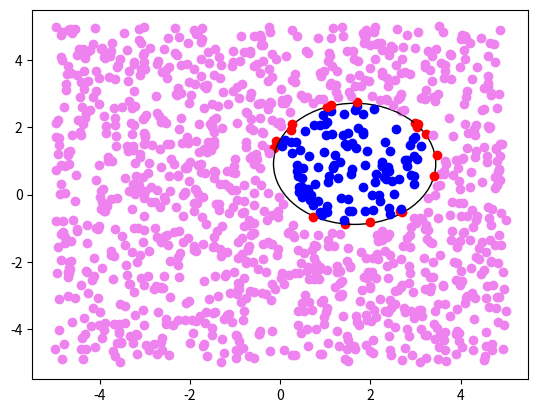

Here is the Python script that generated this plot:
import numpy as np
import matplotlib.pyplot as plt
import math


epsilon = 0.07

#print('Write borders for the center of the circle ')
#centre_coordinates = int(input())
centre_coordinates = 2

#print('Write max value of radius ')
#radius_h = int(input())
radius_h = 2

#print('Write amount of points')
#amount = int(input())
amount = 200

#Generate centre and radius
def circle(c, r_h):
    o = (2 * c * np.random.random_sample() - c, 2 * c * np.random.random_sample() - c)
    r = (r_h - 0.7) * np.random.random_sample() + 0.7
    return o, r

print('Centere and radius')
centre, radius = circle(centre_coordinates, radius_h)
print(centre, radius)

#Generate points
def points(m, c = centre_coordinates + radius_h + 1):
    p = np.zeros((m, 2))
    for i in range(m):  
        p[i] = (2 * c * np.random.random_sample() - c, 2 * c * np.random.random_sample() - c)
    return p

print('Points coordinates')
points_coordinates = np.asarray(points(amount))
#print(points_coordinates)

#Division of points into internal and external
def division(c, r, p):
    w_out = np.zeros((p.shape[0], 2))
    w_in = np.zeros((p.shape[0], 2))

    for i in range(p.shape[0]):
        dist = math.sqrt((p[i,0] - c[0])**2 + (p[i,1] - c[1])**2)
        if (dist > r + epsilon):
            #print('OUT')
            plt.scatter(points_coordinates[i,0], points_coordinates[i,1], color = "violet")
            w_out[i] = p[i]
        elif (dist < r - epsilon):
            #print('IN')
            plt.scatter(points_coordinates[i,0], points_coordinates[i,1], color = "blue")
            w_in[i] = p[i]
        else:
            #print('Points on the border')
            plt.scatter(points_coordinates[i,0], points_coordinates[i,1], color = "r")
            
    return w_out, w_in


print('Division of points ')
params_out = division(centre, radius, points_coordinates)
w_out = np.asarray(params_out[0])
w_in =  np.asarray(params_out[1])

w1 = np.all(np.equal(w_out, 0), axis = 1)
w2 = np.all(np.equal(w_in, 0), axis = 1)


#print('Class w1')
w1 = np.delete(w_out, np.where(w1 == True), axis = 0)
#print(w1)
#print('Class w2')
w2 = np.delete(w_in, np.where(w2 == True), axis = 0)
#print(w2)

k_out = w1.shape[0]
k_in = w2.shape[0]

#Transformation w1 and w2
e1 = np.ones((k_out, 1))
n1 = np.ones((1, k_out))
n1[0] = np.transpose(w1)[0] ** 2 + np.transpose(w1)[1] ** 2
e2 = np.ones((k_in, 1))
n2 = np.ones((1, k_in))
n2[0] = np.transpose(w2)[0] ** 2 + np.transpose(w2)[1] ** 2
e1 = np.append(e1, np.transpose(n1), axis = 1)
e2 = np.append(e2, np.transpose(n2), axis = 1)
w1 = np.append(e1, w1, axis = 1)
w1 = np.append(w1, [[0, 10, 0, 0]], axis = 0)
w2 = np.append(e2, w2, axis = 1)

e1 = np.ones((k_out + 1, 1))
w1 = np.append(w1, e1, axis = 1)
e2 = np.ones((k_in, 1))
w2 = (np.append(w2, e2, axis = 1)) * (-1)

#print(w1)
#print(w2)

#Concatenate w1 and w2
x = np.concatenate((w1, w2), axis=0)
#print(x.shape)
print('---------------------------------------------------')


def p(alpha, max_steps = 1000 * amount):
    
    steps = 0
    while (steps < max_steps):
        for i in range(x.shape[0]):   
            steps = steps + 1
            if (np.dot(alpha, x[i]) <= 0):
                alpha = alpha + x[i]
            
    return alpha

alpha = p([0, 0, 0, 0, 0])
print(alpha)
alpha /= alpha[1]
a = alpha[2] / (-2)
b = alpha[3] / (-2)
r = (a ** 2 + b ** 2 - alpha[0]) ** 0.5
print((a, b), r)
#print('trans ---------------------')            
#print(w1, w2)

#Circle plotting
circle_draw = plt.Circle(centre, radius, fill = False)
plt.gcf().gca().add_artist(circle_draw)
plt.show()

print('Tests')
test_amount = 1000
points_coordinates = np.asarray(points(test_amount))

params_out = division(centre, radius, points_coordinates)
w_out = np.asarray(params_out[0])
w_in =  np.asarray(params_out[1])
w1 = np.all(np.equal(w_out, 0), axis = 1)
w2 = np.all(np.equal(w_in, 0), axis = 1)


#print('Class w1')
w1 = np.delete(w_out, np.where(w1 == True), axis = 0)
#print(w1)
#print('Class w2')
w2 = np.delete(w_in, np.where(w2 == True), axis = 0)

k_out = w1.shape[0]
k_in = w2.shape[0]

#Transformation w1 and w2
e1 = np.ones((k_out, 1))
n1 = np.ones((1, k_out))
n1[0] = np.transpose(w1)[0] ** 2 + np.transpose(w1)[1] ** 2
e2 = np.ones((k_in, 1))
n2 = np.ones((1, k_in))
n2[0] = np.transpose(w2)[0] ** 2 + np.transpose(w2)[1] ** 2
e1 = np.append(e1, np.transpose(n1), axis = 1)
e2 = np.append(e2, np.transpose(n2), axis = 1)
w1 = np.append(e1, w1, axis = 1)
w1 = np.append(w1, [[0, 10, 0, 0]], axis = 0)
w2 = np.append(e2, w2, axis = 1)

e1 = np.ones((k_out + 1, 1))
w1 = np.append(w1, e1, axis = 1)
counter = 0
for w in w1:
    if np.dot(w, alpha) >= 0:
        counter += 1
print('First class ', counter /  w1.shape[0] * 100.0)
counter = 0
e2 = np.ones((k_in, 1))
w2 = np.append(w2, e2, axis = 1)
for w in w2:
    if np.dot(w, alpha) <= 0:
        counter += 1
print('Second class ', counter /  w2.shape[0] * 100.0)

